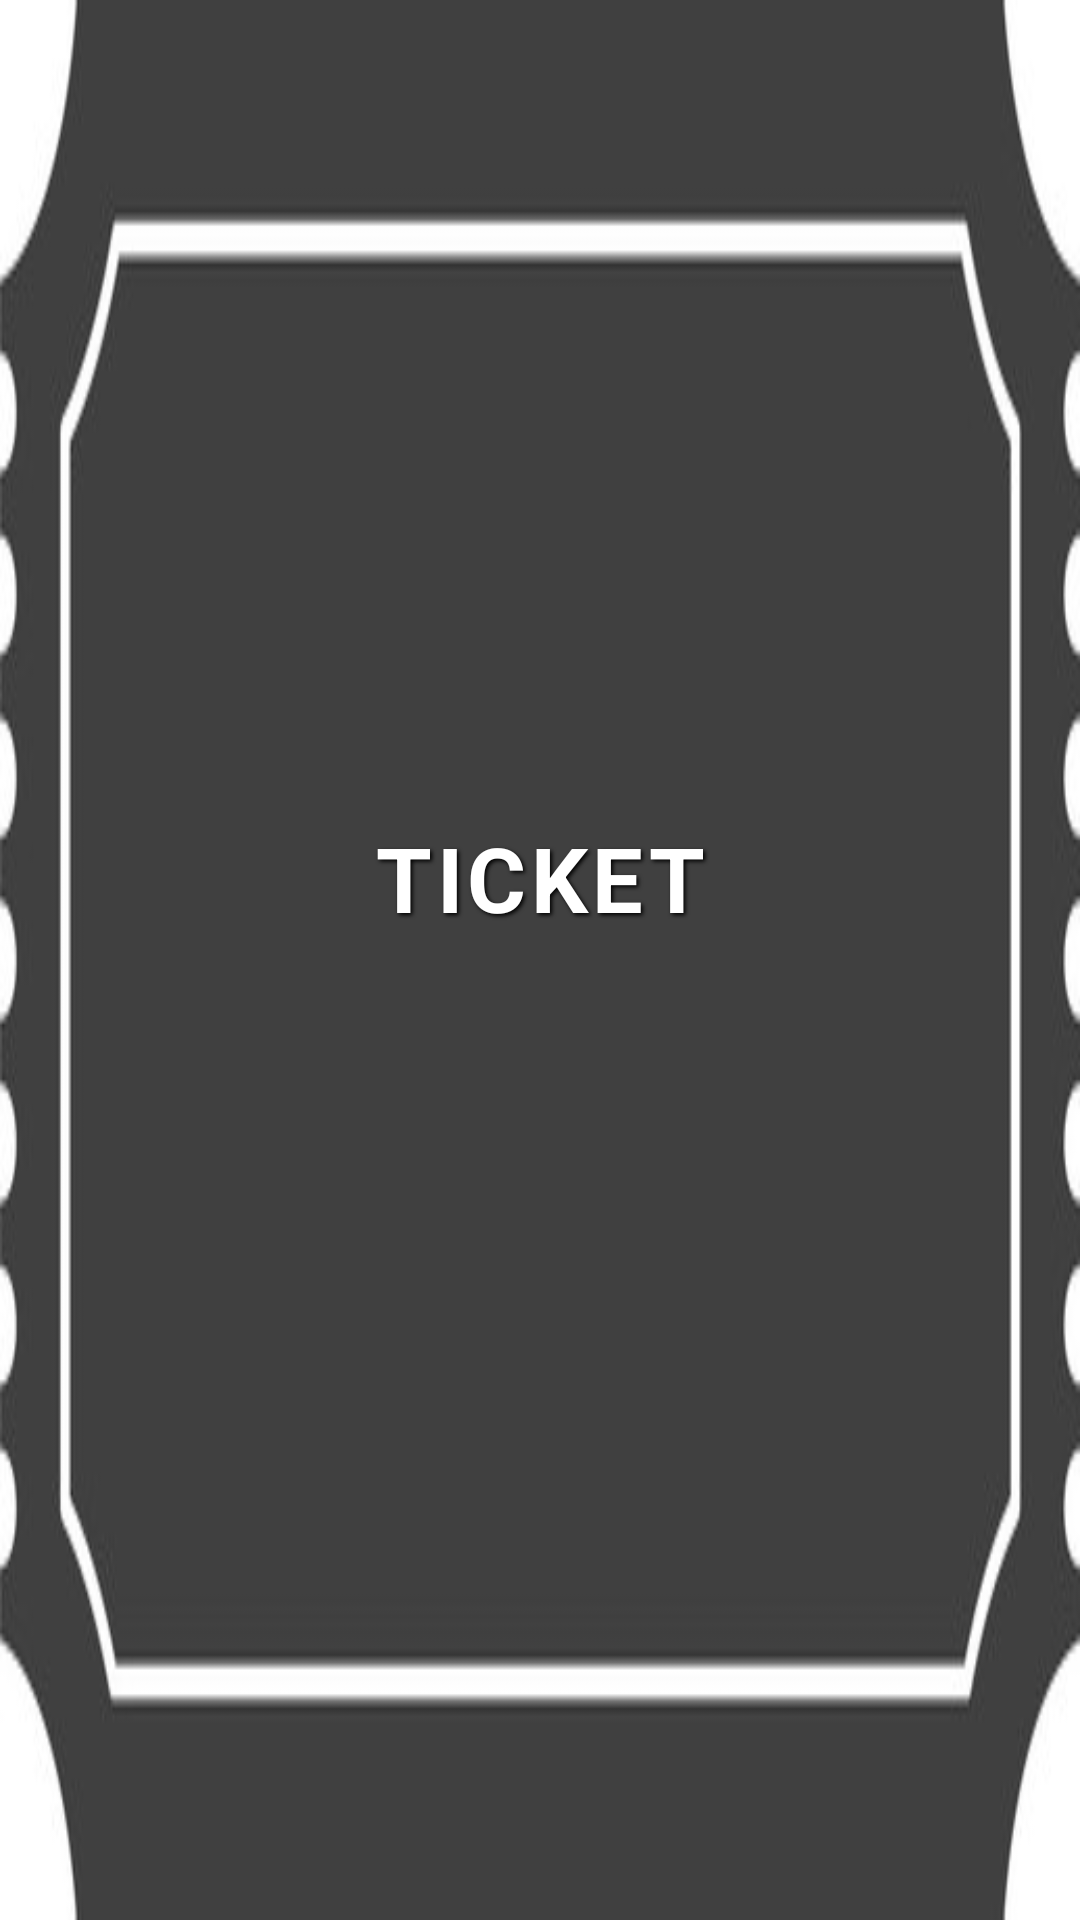

Layout XML and referenced resources for this Android screen:
<!-- AndroidManifest.xml: application theme AppTheme -->
<!-- res/layout/ticket.xml -->
<LinearLayout 
	xmlns:android = "http://schemas.android.com/apk/res/android"
	android:layout_width = "match_parent"
	android:layout_height = "match_parent"
	android:orientation = "vertical"
	android:gravity = "center"
	android:padding = "16dp"
	android:background = "@drawable/ticket_bg"
>	
	
	<TextView
		android:layout_width = "match_parent"
		android:layout_height = "wrap_content"
		android:text = "TICKET"
		android:textColor = "@android:color/white"
		android:textSize = "30sp"
		android:textStyle = "bold"
		android:paddingStart = "16dp"
		android:paddingEnd = "16dp"
		android:paddingTop = "8dp"
		android:paddingBottom = "8dp"
		android:gravity = "center"
		android:layout_marginBottom = "12dp"
		android:letterSpacing = "0.05"
		android:shadowColor = "@android:color/black"
		android:shadowDx = "2"
		android:shadowDy = "2"
		android:shadowRadius = "3"
	/>
	
	<TextView
		android:id = "@+id/ticket_details"
		android:layout_width = "match_parent"
		android:layout_height = "wrap_content"
		android:textColor = "@android:color/white"
		android:textSize = "20sp"
		android:textStyle = "bold"
		android:paddingStart = "16dp"
		android:paddingEnd = "16dp"
		android:paddingTop = "8dp"
		android:paddingBottom = "8dp"
		android:gravity = "center"
	/>

</LinearLayout>
<!-- resources referenced by this layout -->
<resources>
  <!-- drawable ticket_bg: jpg bitmap (drawable-hdpi, 9626 bytes) -->
  <style name="AppTheme" parent="@android:style/Theme.Holo.Light">
      </style>
</resources>
